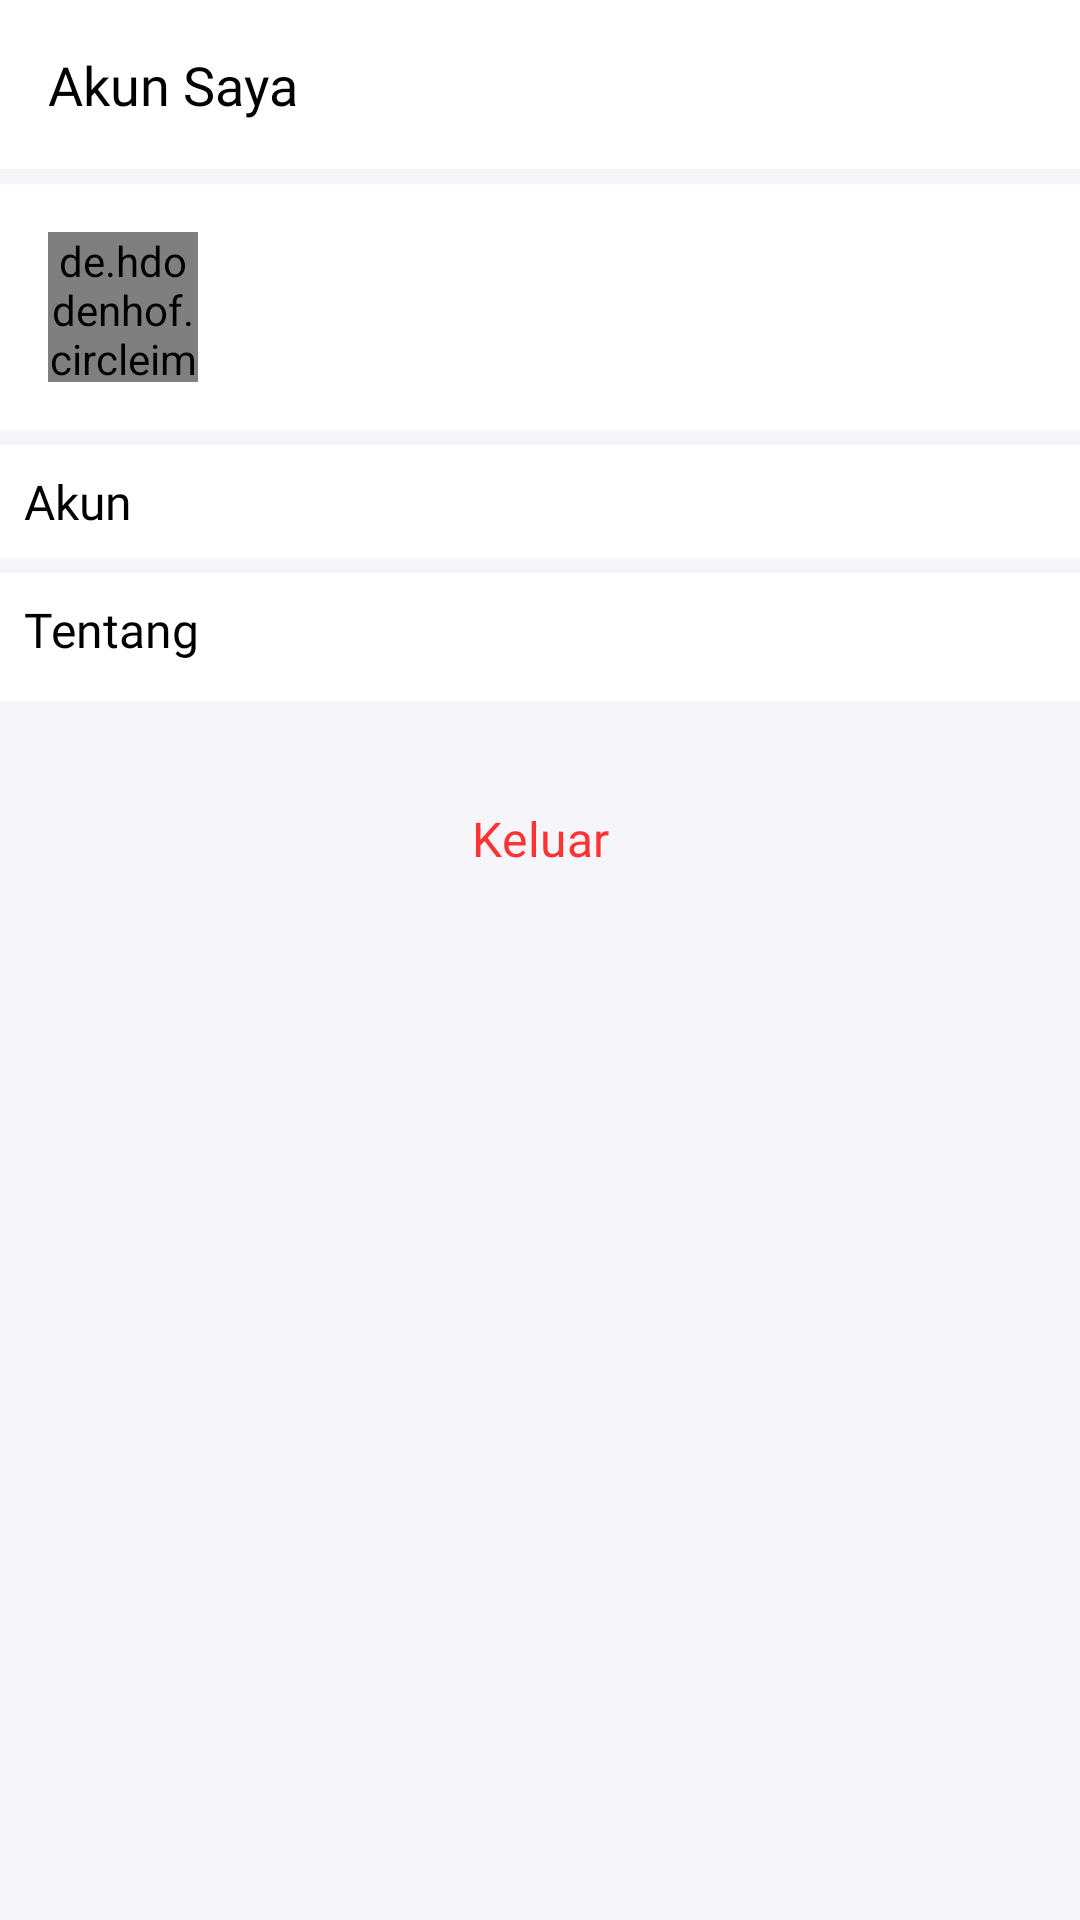

Produce the Android XML layout that renders to this screen, including the resource entries it uses.
<!-- AndroidManifest.xml: application theme Theme.Coffee -->
<!-- res/layout/fragment_profile.xml -->
<?xml version="1.0" encoding="utf-8"?>
<androidx.core.widget.NestedScrollView xmlns:android="http://schemas.android.com/apk/res/android"
    xmlns:app="http://schemas.android.com/apk/res-auto"
    xmlns:tools="http://schemas.android.com/tools"
    android:layout_width="match_parent"
    android:layout_height="match_parent"
    android:background="#F6F5FA"
    android:overScrollMode="never"
    tools:context=".user.fragment.home.HomeFragment">

    <androidx.constraintlayout.widget.ConstraintLayout
        android:layout_width="match_parent"
        android:layout_height="match_parent">

        <androidx.constraintlayout.widget.ConstraintLayout
            android:id="@+id/constraintLayout"
            android:layout_width="match_parent"
            android:layout_height="wrap_content"
            android:background="@color/white"
            app:layout_constraintEnd_toEndOf="parent"
            app:layout_constraintStart_toStartOf="parent"
            app:layout_constraintTop_toTopOf="parent">

            <TextView
                android:id="@+id/tvTitle"
                android:layout_width="wrap_content"
                android:layout_height="wrap_content"
                android:layout_marginStart="16dp"
                android:layout_marginTop="16dp"
                android:fontFamily="@font/manrope_semibold"
                android:text="Akun Saya"
                android:textColor="@color/black"
                android:textSize="18sp"
                app:layout_constraintStart_toStartOf="parent"
                app:layout_constraintTop_toTopOf="parent" />

            <View
                android:id="@+id/view1"
                android:layout_width="match_parent"
                android:layout_height="5dp"
                android:layout_marginTop="16dp"
                android:background="#F6F5FA"
                app:layout_constraintEnd_toEndOf="parent"
                app:layout_constraintStart_toStartOf="parent"
                app:layout_constraintTop_toBottomOf="@+id/tvTitle" />

            <de.hdodenhof.circleimageview.CircleImageView
                android:id="@+id/imgProfile"
                android:layout_width="50dp"
                android:layout_height="50dp"
                android:layout_marginStart="16dp"
                android:layout_marginTop="16dp"
                app:layout_constraintStart_toStartOf="parent"
                app:layout_constraintTop_toBottomOf="@+id/view1" />

            <TextView
                android:id="@+id/tvName"
                android:layout_width="wrap_content"
                android:layout_height="wrap_content"
                android:layout_marginStart="16dp"
                android:fontFamily="@font/manrope_semibold"
                android:textColor="@color/black"
                android:textSize="16sp"
                app:layout_constraintStart_toEndOf="@+id/imgProfile"
                app:layout_constraintTop_toTopOf="@+id/imgProfile" />

            <TextView
                android:id="@+id/tvNumberPhone"
                android:layout_width="wrap_content"
                android:layout_height="wrap_content"
                android:fontFamily="@font/manrope_regular"
                android:textSize="15sp"
                app:layout_constraintBottom_toBottomOf="@+id/imgProfile"
                app:layout_constraintStart_toStartOf="@+id/tvName" />

            <View
                android:id="@+id/view2"
                android:layout_width="match_parent"
                android:layout_height="5dp"
                android:layout_marginTop="16dp"
                android:background="#F6F5FA"
                app:layout_constraintEnd_toEndOf="parent"
                app:layout_constraintStart_toStartOf="parent"
                app:layout_constraintTop_toBottomOf="@+id/imgProfile" />

            <TextView
                android:id="@+id/tvTitleAccount"
                android:layout_width="wrap_content"
                android:layout_height="wrap_content"
                android:layout_marginStart="8dp"
                android:layout_marginTop="8dp"
                android:fontFamily="@font/manrope_semibold"
                android:text="Akun"
                android:textColor="@color/black"
                android:textSize="16sp"
                app:layout_constraintStart_toStartOf="parent"
                app:layout_constraintTop_toBottomOf="@+id/view2" />

            <ListView
                android:id="@+id/lvAccount"
                android:layout_width="match_parent"
                android:layout_height="wrap_content"
                android:layout_marginTop="8dp"
                app:layout_constraintEnd_toEndOf="parent"
                app:layout_constraintStart_toStartOf="parent"
                app:layout_constraintTop_toBottomOf="@+id/tvTitleAccount" />


            <View
                android:id="@+id/view4"
                android:layout_width="match_parent"
                android:layout_height="5dp"
                android:background="#F6F5FA"
                app:layout_constraintEnd_toEndOf="parent"
                app:layout_constraintStart_toStartOf="parent"
                app:layout_constraintTop_toBottomOf="@+id/lvAccount" />

            <TextView
                android:id="@+id/tvAbout"
                android:layout_width="wrap_content"
                android:layout_height="wrap_content"
                android:layout_marginStart="8dp"
                android:layout_marginTop="8dp"
                android:fontFamily="@font/manrope_semibold"
                android:text="Tentang"
                android:textColor="@color/black"
                android:textSize="16sp"
                app:layout_constraintStart_toStartOf="parent"
                app:layout_constraintTop_toBottomOf="@+id/view4" />

            <ListView
                android:id="@+id/lvAbout"
                android:layout_width="match_parent"
                android:layout_height="wrap_content"
                android:layout_marginTop="8dp"
                app:layout_constraintEnd_toEndOf="parent"
                app:layout_constraintStart_toStartOf="parent"
                app:layout_constraintTop_toBottomOf="@+id/tvAbout" />

            <View
                android:id="@+id/view5"
                android:layout_width="match_parent"
                android:layout_height="5dp"
                app:layout_constraintEnd_toEndOf="parent"
                app:layout_constraintStart_toStartOf="parent"
                app:layout_constraintTop_toBottomOf="@+id/lvAbout" />
        </androidx.constraintlayout.widget.ConstraintLayout>

        <Button
            android:id="@+id/btnLogout"
            style="@style/ButtonLogout"
            android:layout_width="match_parent"
            android:layout_height="60dp"
            android:layout_marginStart="32dp"
            android:layout_marginTop="16dp"
            android:layout_marginEnd="32dp"
            android:layout_marginBottom="8dp"
            android:text="Keluar"
            app:layout_constraintBottom_toBottomOf="parent"
            app:layout_constraintEnd_toEndOf="parent"
            app:layout_constraintStart_toStartOf="parent"
            app:layout_constraintTop_toBottomOf="@+id/constraintLayout" />
    </androidx.constraintlayout.widget.ConstraintLayout>
</androidx.core.widget.NestedScrollView>
<!-- resources referenced by this layout -->
<resources>
  <color name="black">#FF000000</color>
  <color name="white">#FFFFFFFF</color>
  <style name="ButtonLogout" parent="Widget.MaterialComponents.Button.TextButton.Icon">
          <item name="cornerRadius">30dp</item>
          <item name="iconTint">@null</item>
          <item name="strokeColor">#ff3333</item>
          <item name="strokeWidth">1dp</item>
          <item name="fontFamily">@font/manrope_extrabold</item>
          <item name="textAllCaps">false</item>
          <item name="rippleColor">#33AAAAAA</item>
          <item name="android:letterSpacing">0.01</item>
          <item name="android:textColor">#ff3333</item>
          <item name="android:stateListAnimator">@null</item>
          <item name="android:textSize">16sp</item>
      </style>
  <style name="Theme.Coffee" parent="Theme.MaterialComponents.Light.NoActionBar">
          
          <item name="colorPrimary">@color/purple_500</item>
          <item name="colorPrimaryVariant">@color/purple_700</item>
          <item name="colorOnPrimary">@color/white</item>
          
          <item name="colorSecondary">@color/teal_200</item>
          <item name="colorSecondaryVariant">@color/teal_700</item>
          <item name="colorOnSecondary">@color/black</item>
          
          <item name="android:statusBarColor" tools:targetApi="l">?attr/colorPrimaryVariant</item>
          
      </style>
  <color name="purple_500">#FF6200EE</color>
  <color name="purple_700">#af834d</color>
  <color name="teal_200">#E3B37A</color>
  <color name="teal_700">#E3B37A</color>
</resources>
